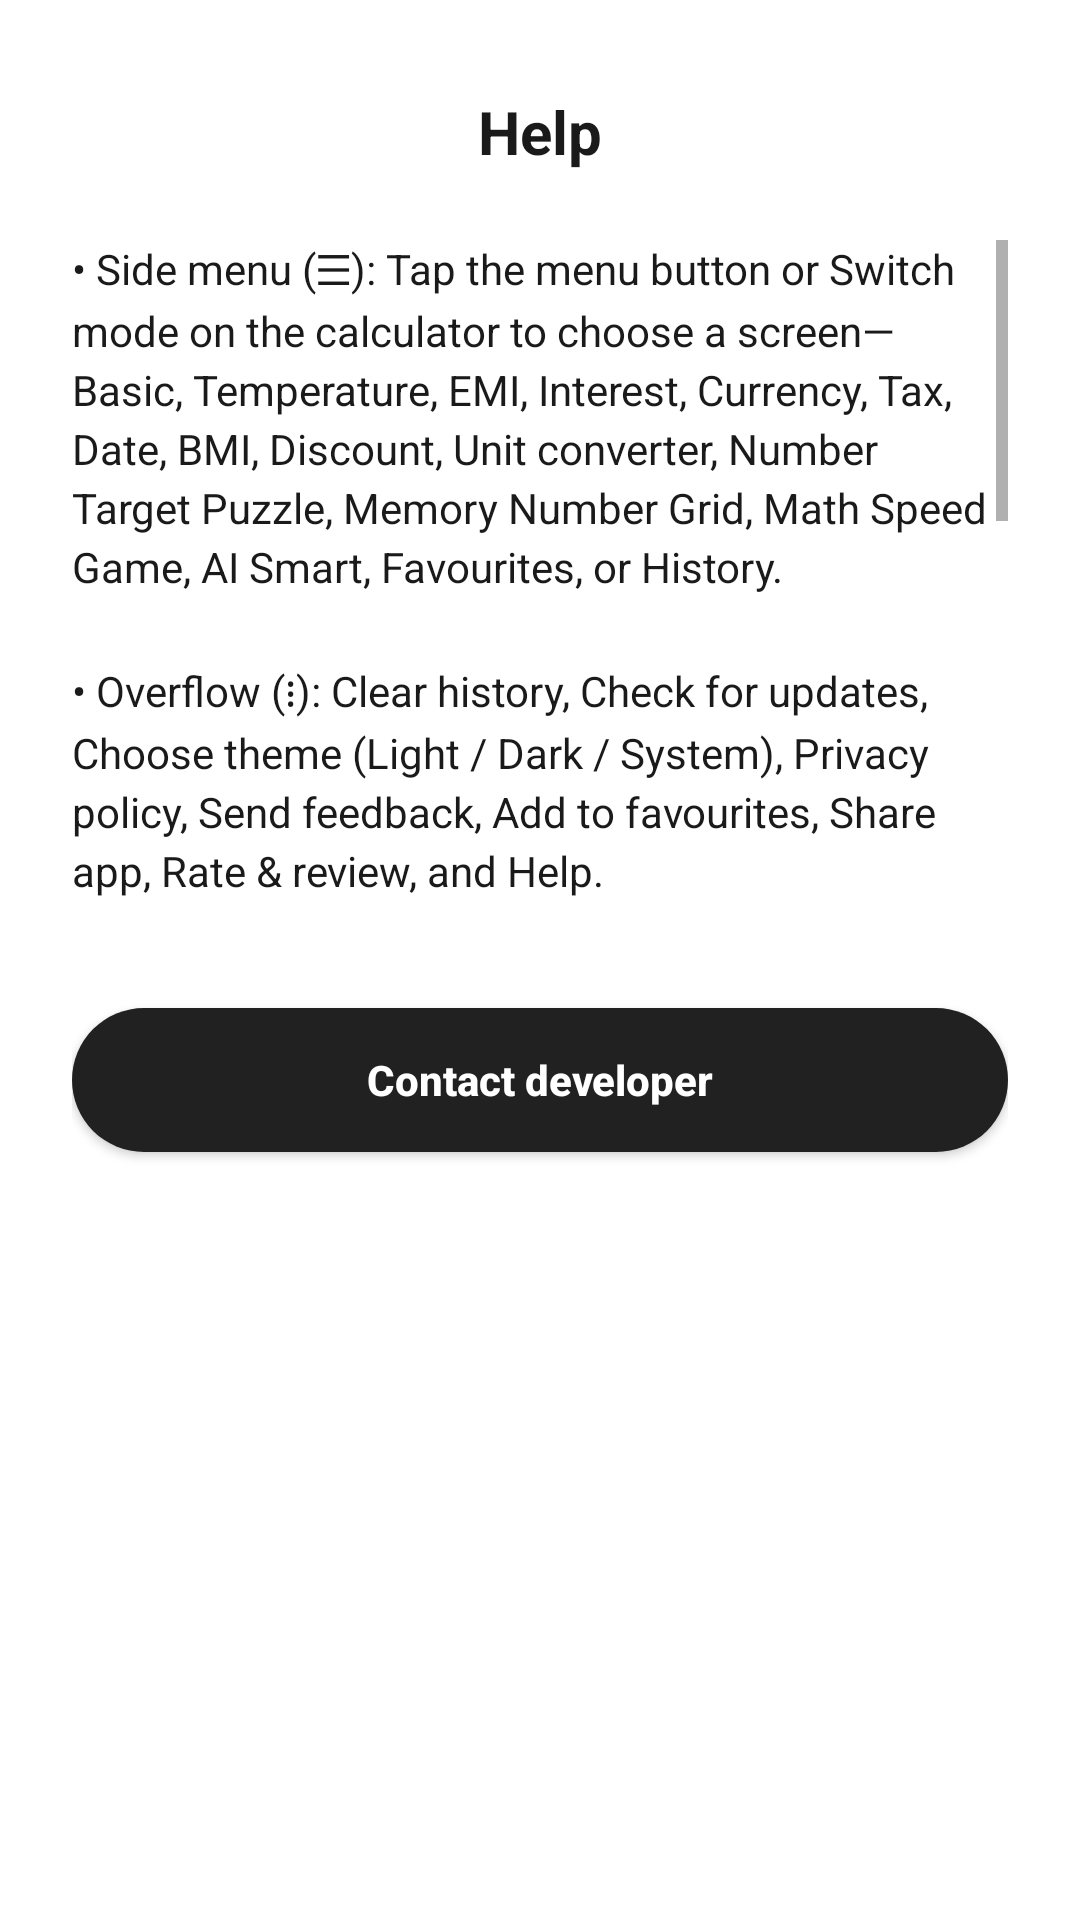

Produce the Android XML layout that renders to this screen, including the resource entries it uses.
<!-- AndroidManifest.xml: application theme Theme.SunsetCoralCalculator -->
<!-- res/layout/dialog_help.xml -->
<?xml version="1.0" encoding="utf-8"?>
<LinearLayout xmlns:android="http://schemas.android.com/apk/res/android"
    xmlns:app="http://schemas.android.com/apk/res-auto"
    android:layout_width="match_parent"
    android:layout_height="wrap_content"
    android:orientation="vertical"
    android:background="@color/mode_menu_bg"
    android:padding="24dp"
    android:minWidth="280dp"
    android:maxHeight="400dp">

    <LinearLayout
        android:layout_width="match_parent"
        android:layout_height="wrap_content"
        android:orientation="horizontal"
        android:gravity="center_vertical"
        android:layout_marginBottom="16dp">

        <ImageButton
            android:id="@+id/help_close"
            android:layout_width="40dp"
            android:layout_height="40dp"
            android:src="@drawable/ic_close"
            android:background="?attr/selectableItemBackgroundBorderless"
            android:contentDescription="Close"
            android:padding="8dp"
            app:tint="@color/mode_button_text_light" />

        <TextView
            android:layout_width="0dp"
            android:layout_height="wrap_content"
            android:layout_weight="1"
            android:text="@string/menu_help"
            android:textColor="@color/mode_button_text_light"
            android:textSize="20sp"
            android:textStyle="bold"
            android:gravity="center" />

        <View
            android:layout_width="40dp"
            android:layout_height="40dp" />
    </LinearLayout>

    <ScrollView
        android:layout_width="match_parent"
        android:layout_height="240dp"
        android:fillViewport="false"
        android:scrollbars="vertical"
        android:layout_marginBottom="16dp">

        <TextView
            android:id="@+id/help_content"
            android:layout_width="match_parent"
            android:layout_height="wrap_content"
            android:text="@string/help_content_full"
            android:textColor="@color/mode_button_text_light"
            android:textSize="14sp"
            android:lineSpacingMultiplier="1.2"
            android:paddingEnd="4dp" />
    </ScrollView>

    <Button
        android:id="@+id/help_contact_developer"
        android:layout_width="match_parent"
        android:layout_height="wrap_content"
        android:minHeight="48dp"
        android:paddingStart="12dp"
        android:paddingEnd="12dp"
        android:paddingTop="10dp"
        android:paddingBottom="10dp"
        android:gravity="center"
        android:maxLines="2"
        android:text="@string/help_contact_developer"
        android:textAllCaps="false"
        android:textColor="@color/white"
        android:background="@drawable/button_feedback_primary"
        android:textSize="14sp"
        android:textStyle="bold" />
</LinearLayout>
<!-- resources referenced by this layout -->
<resources>
  <color name="mode_button_text_light">#FF1A1A1A</color>
  <color name="mode_menu_bg">#FFFFFFFF</color>
  <color name="white">#FFFFFFFF</color>
  <!-- drawable button_feedback_primary (drawable) -->
  <?xml version="1.0" encoding="utf-8"?>
  <selector xmlns:android="http://schemas.android.com/apk/res/android">
      <item android:state_pressed="true">
          <shape android:shape="rectangle">
              <solid android:color="#FF303030" />
              <corners android:radius="24dp" />
          </shape>
      </item>
      <item>
          <shape android:shape="rectangle">
              <solid android:color="#FF212121" />
              <corners android:radius="24dp" />
          </shape>
      </item>
  </selector>
  <string name="help_contact_developer">Contact developer</string>
  <string name="help_content_full">• Side menu (☰): Tap the menu button or Switch mode on the calculator to choose a screen—Basic, Temperature, EMI, Interest, Currency, Tax, Date, BMI, Discount, Unit converter, Number Target Puzzle, Memory Number Grid, Math Speed Game, AI Smart, Favourites, or History.\n\n• Overflow (⋮): Clear history, Check for updates, Choose theme (Light / Dark / System), Privacy policy, Send feedback, Add to favourites, Share app, Rate &amp; review, and Help.\n\n• Basic calculator: Numbers and operators (+, −, ×, ÷), = , AC, and parentheses. Turn on Scientific mode above the keypad for √, π, powers, sin/cos/tan, ln/log, and related keys.\n\n• History: Open History from the side menu. Tap Use on a row to load that calculation.\n\n• Favourites: On supported screens, use Add to favourites from ⋮. Open Favourites from the side menu; swipe left to pin and right to delete.\n\n• AI Smart: Type a question in plain language. The microphone uses voice input when you allow it (the app may ask for permission).\n\n• Locale: Amounts and separators follow your device language/region settings where the mode supports it.</string>
  <string name="menu_help">Help</string>
  <style name="Theme.SunsetCoralCalculator" parent="Theme.MaterialComponents.Light.NoActionBar">
          <item name="android:statusBarColor">@color/coral_deep</item>
          <item name="android:navigationBarColor">@color/coral_dark</item>
          <item name="android:windowBackground">@drawable/bg_gradient</item>
          <item name="android:windowLightStatusBar">false</item>
          
          <item name="colorPrimary">@color/coral_dark</item>
          <item name="colorPrimaryVariant">@color/coral_deep</item>
          <item name="colorOnPrimary">@color/white</item>
          
          <item name="colorButtonNormal">@color/button_number_bg</item>
      </style>
  <color name="coral_deep">#E8957A</color>
  <color name="coral_dark">#D97A5F</color>
  <!-- drawable bg_gradient (drawable) -->
  <?xml version="1.0" encoding="utf-8"?>
  <shape xmlns:android="http://schemas.android.com/apk/res/android">
      <gradient
          android:angle="270"
          android:startColor="@color/coral_light_peach"
          android:centerColor="@color/coral_peach"
          android:endColor="@color/coral_mid"
          android:type="linear" />
  </shape>
  <color name="button_number_bg">#FFF5F2</color>
  <color name="coral_light_peach">#FFF0E8</color>
  <color name="coral_peach">#FFD4C4</color>
  <color name="coral_mid">#FFB8A0</color>
</resources>
